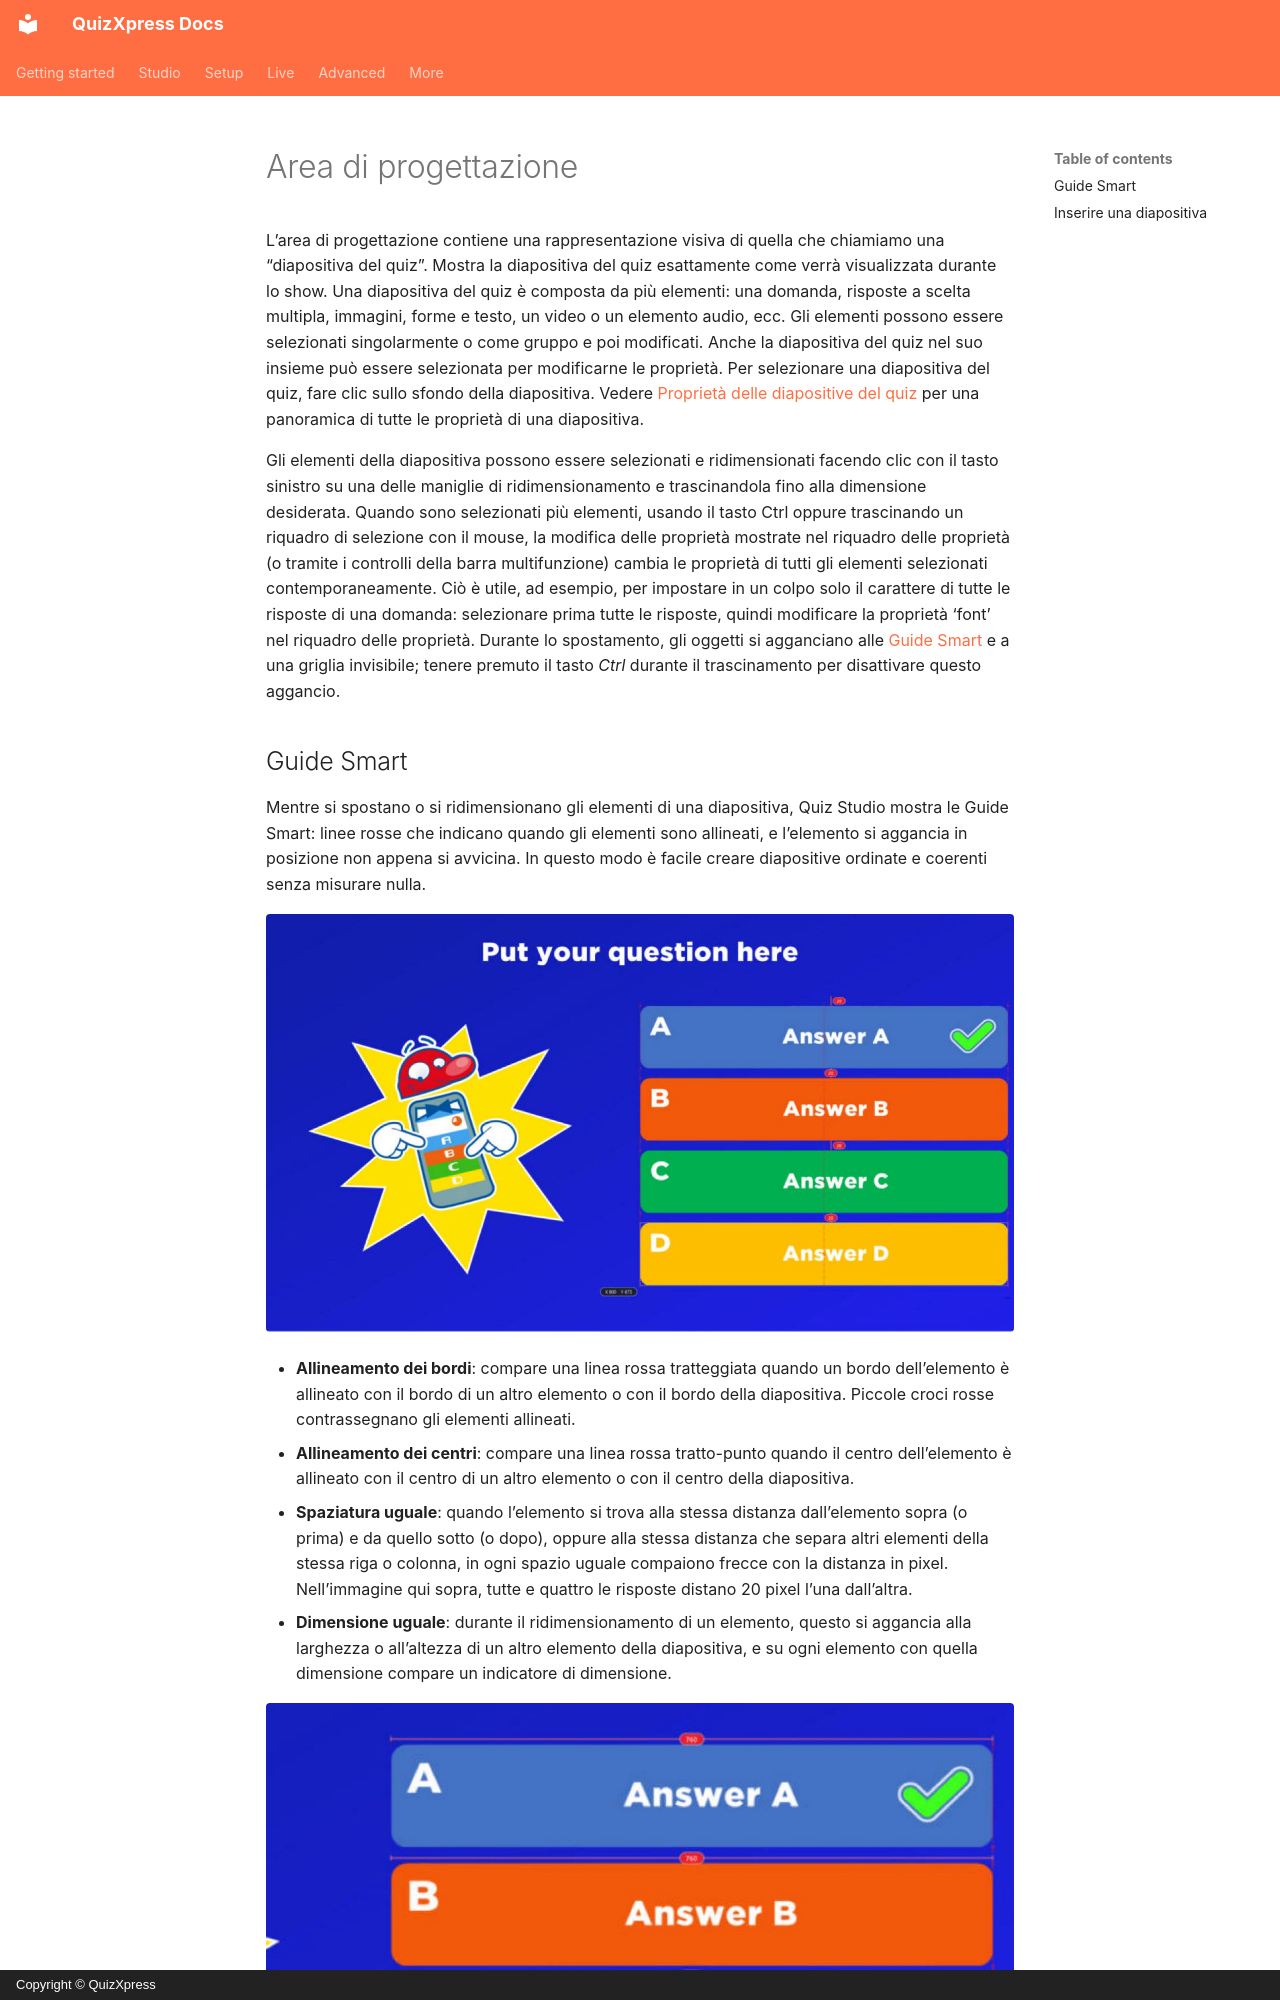

repository: gameshowcrew/quizxpress-docs · page: studio/user-interface-overview/design-area.it/index.html · generator: mkdocs · copyright: Copyright © QuizXpress

# Area di progettazione

L’area di progettazione contiene una rappresentazione visiva di quella che chiamiamo una “diapositiva del quiz”. Mostra la diapositiva del quiz esattamente come verrà visualizzata durante lo show. Una diapositiva del quiz è composta da più elementi: una domanda, risposte a scelta multipla, immagini, forme e testo, un video o un elemento audio, ecc. Gli elementi possono essere selezionati singolarmente o come gruppo e poi modificati. Anche la diapositiva del quiz nel suo insieme può essere selezionata per modificarne le proprietà. Per selezionare una diapositiva del quiz, fare clic sullo sfondo della diapositiva. Vedere [Proprietà delle diapositive del quiz](advanced-properties-grid.md#proprieta-delle-diapositive-del-quiz) per una panoramica di tutte le proprietà di una diapositiva.

Gli elementi della diapositiva possono essere selezionati e ridimensionati facendo clic con il tasto sinistro su una delle maniglie di ridimensionamento e trascinandola fino alla dimensione desiderata. Quando sono selezionati più elementi, usando il tasto Ctrl oppure trascinando un riquadro di selezione con il mouse, la modifica delle proprietà mostrate nel riquadro delle proprietà (o tramite i controlli della barra multifunzione) cambia le proprietà di tutti gli elementi selezionati contemporaneamente. Ciò è utile, ad esempio, per impostare in un colpo solo il carattere di tutte le risposte di una domanda: selezionare prima tutte le risposte, quindi modificare la proprietà ‘font’ nel riquadro delle proprietà. Durante lo spostamento, gli oggetti si agganciano alle [Guide Smart](#guide-intelligenti) e a una griglia invisibile; tenere premuto il tasto *Ctrl* durante il trascinamento per disattivare questo aggancio.
